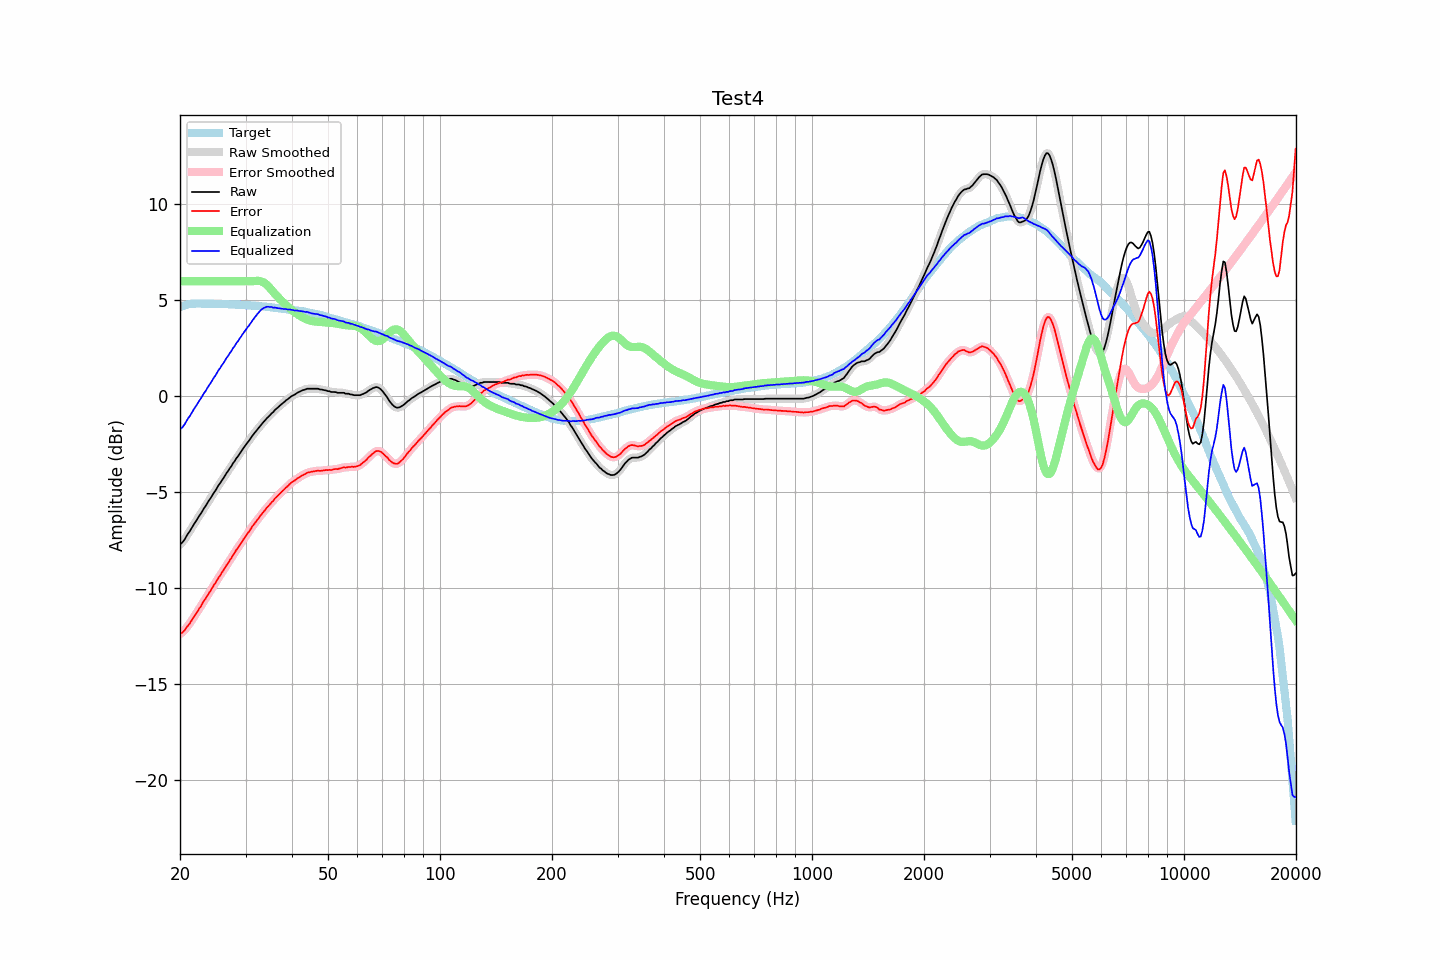

The table this chart was drawn from, first rows:
frequency, raw, error, smoothed, error_smoothed, equalization, equalized_raw, equalized_smoothed, target
20.00, -7.72, -12.38, -7.74, -12.39, 6.00, -1.72, -1.74, 4.65
20.20, -7.65, -12.34, -7.65, -12.33, 6.00, -1.65, -1.65, 4.68
20.40, -7.56, -12.28, -7.55, -12.26, 6.00, -1.56, -1.55, 4.71
20.61, -7.45, -12.18, -7.44, -12.17, 6.00, -1.45, -1.44, 4.73
20.81, -7.29, -12.06, -7.30, -12.07, 6.00, -1.29, -1.30, 4.76
21.02, -7.15, -11.95, -7.17, -11.95, 6.00, -1.15, -1.17, 4.79
21.23, -7.04, -11.85, -7.03, -11.84, 6.00, -1.04, -1.03, 4.80
21.44, -6.90, -11.72, -6.90, -11.72, 6.00, -0.90, -0.90, 4.81
21.66, -6.77, -11.59, -6.77, -11.59, 6.00, -0.77, -0.77, 4.82
21.87, -6.62, -11.45, -6.63, -11.46, 6.00, -0.62, -0.63, 4.82
22.09, -6.50, -11.34, -6.49, -11.33, 6.00, -0.50, -0.49, 4.83
22.31, -6.36, -11.20, -6.36, -11.20, 6.00, -0.36, -0.36, 4.83
22.54, -6.23, -11.06, -6.24, -11.07, 6.00, -0.23, -0.24, 4.83
22.76, -6.11, -10.95, -6.10, -10.93, 6.00, -0.11, -0.10, 4.83
22.99, -5.96, -10.79, -5.97, -10.80, 6.00, 0.04, 0.03, 4.82
23.22, -5.83, -10.65, -5.84, -10.66, 6.00, 0.17, 0.16, 4.82
23.45, -5.71, -10.54, -5.70, -10.52, 6.00, 0.29, 0.30, 4.82
23.69, -5.57, -10.39, -5.57, -10.39, 6.00, 0.43, 0.43, 4.82
23.92, -5.43, -10.26, -5.44, -10.27, 6.00, 0.57, 0.56, 4.82
24.16, -5.31, -10.14, -5.30, -10.13, 6.00, 0.69, 0.70, 4.82
24.40, -5.17, -10.00, -5.18, -10.00, 6.00, 0.83, 0.82, 4.82
24.65, -5.04, -9.85, -5.05, -9.86, 6.00, 0.96, 0.95, 4.81
24.89, -4.92, -9.74, -4.91, -9.72, 6.00, 1.08, 1.09, 4.81
25.14, -4.77, -9.59, -4.78, -9.59, 6.00, 1.23, 1.22, 4.81
25.39, -4.63, -9.45, -4.64, -9.46, 6.00, 1.37, 1.36, 4.81
25.65, -4.53, -9.34, -4.51, -9.33, 6.00, 1.47, 1.49, 4.81
25.91, -4.39, -9.19, -4.39, -9.20, 6.00, 1.61, 1.61, 4.80
26.16, -4.27, -9.08, -4.27, -9.07, 6.00, 1.73, 1.73, 4.80
26.43, -4.14, -8.94, -4.14, -8.94, 6.00, 1.86, 1.86, 4.80
26.69, -3.99, -8.80, -4.01, -8.81, 6.00, 2.01, 1.99, 4.80
26.96, -3.89, -8.69, -3.88, -8.68, 6.00, 2.11, 2.12, 4.80
27.23, -3.75, -8.54, -3.75, -8.55, 6.00, 2.25, 2.25, 4.79
27.50, -3.64, -8.43, -3.63, -8.42, 6.00, 2.36, 2.37, 4.79
27.77, -3.48, -8.27, -3.49, -8.28, 6.00, 2.52, 2.51, 4.78
28.05, -3.38, -8.17, -3.37, -8.15, 6.00, 2.62, 2.63, 4.78
28.33, -3.23, -8.01, -3.25, -8.02, 6.00, 2.77, 2.75, 4.77
28.62, -3.14, -7.91, -3.13, -7.90, 6.00, 2.86, 2.87, 4.77
28.90, -3.00, -7.78, -3.00, -7.77, 6.00, 3.00, 3.00, 4.77
29.19, -2.88, -7.65, -2.88, -7.65, 6.00, 3.12, 3.12, 4.76
29.48, -2.75, -7.52, -2.76, -7.52, 6.00, 3.25, 3.24, 4.76
29.78, -2.64, -7.39, -2.64, -7.39, 6.00, 3.36, 3.36, 4.75
30.08, -2.53, -7.28, -2.52, -7.28, 6.00, 3.47, 3.48, 4.75
30.38, -2.41, -7.15, -2.41, -7.16, 6.00, 3.59, 3.59, 4.74
30.68, -2.30, -7.05, -2.29, -7.04, 6.00, 3.70, 3.71, 4.74
30.99, -2.18, -6.91, -2.18, -6.91, 6.00, 3.82, 3.82, 4.73
31.30, -2.06, -6.78, -2.06, -6.79, 6.00, 3.94, 3.94, 4.72
31.61, -1.95, -6.68, -1.95, -6.67, 6.01, 4.05, 4.06, 4.72
31.93, -1.85, -6.56, -1.85, -6.56, 6.01, 4.17, 4.17, 4.71
32.24, -1.74, -6.45, -1.74, -6.45, 6.02, 4.28, 4.27, 4.70
32.57, -1.65, -6.35, -1.64, -6.34, 6.02, 4.37, 4.38, 4.70
32.89, -1.53, -6.23, -1.54, -6.23, 6.00, 4.47, 4.47, 4.69
33.22, -1.43, -6.12, -1.44, -6.12, 5.98, 4.54, 4.54, 4.68
33.55, -1.33, -6.02, -1.33, -6.01, 5.94, 4.60, 4.60, 4.68
33.89, -1.24, -5.92, -1.24, -5.91, 5.88, 4.64, 4.64, 4.67
34.23, -1.15, -5.81, -1.15, -5.82, 5.81, 4.67, 4.66, 4.66
34.57, -1.06, -5.72, -1.06, -5.72, 5.73, 4.67, 4.67, 4.65
34.92, -0.99, -5.63, -0.98, -5.62, 5.64, 4.66, 4.66, 4.64
35.27, -0.89, -5.52, -0.90, -5.53, 5.54, 4.66, 4.65, 4.63
35.62, -0.82, -5.45, -0.81, -5.43, 5.44, 4.62, 4.63, 4.62
35.97, -0.71, -5.33, -0.73, -5.34, 5.34, 4.63, 4.62, 4.61
... 635 more rows
